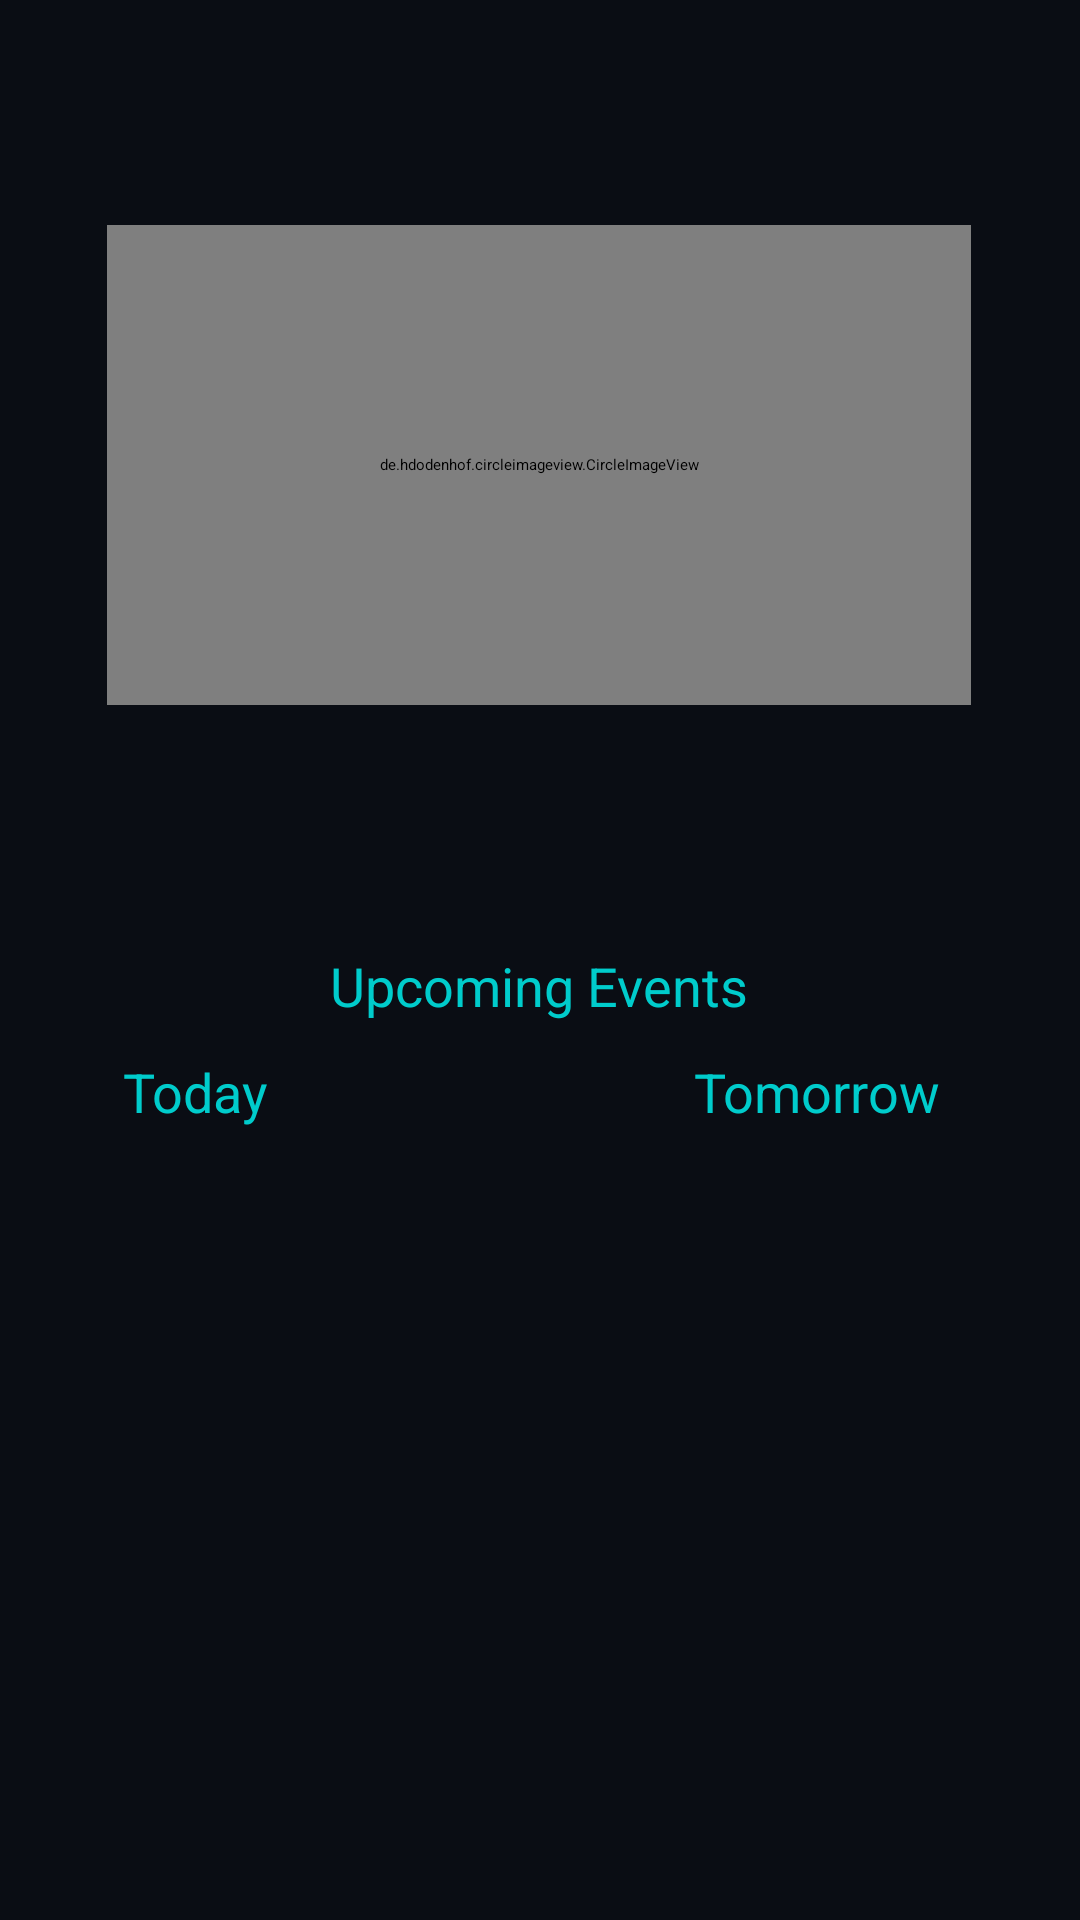

Android layout source for this screen:
<!-- AndroidManifest.xml: application theme Theme.RaihenV2 -->
<!-- res/layout/activity_home.xml -->
<?xml version="1.0" encoding="utf-8"?>
<androidx.constraintlayout.widget.ConstraintLayout xmlns:android="http://schemas.android.com/apk/res/android"
    xmlns:app="http://schemas.android.com/apk/res-auto"
    xmlns:tools="http://schemas.android.com/tools"
    android:layout_width="match_parent"
    android:id="@+id/home_touch"
    android:layout_height="match_parent"
    android:background="@color/black_custom">

    <de.hdodenhof.circleimageview.CircleImageView
        android:id="@+id/home_image"
        android:layout_width="0dp"
        android:layout_height="0dp"
        android:src="@drawable/jotaro"
        app:civ_border_color="#FF000000"
        app:civ_border_width="2dp"
        app:layout_constraintBottom_toBottomOf="parent"
        app:layout_constraintEnd_toEndOf="parent"
        app:layout_constraintHeight_percent="0.25"
        app:layout_constraintHorizontal_bias="0.497"
        app:layout_constraintStart_toStartOf="parent"
        app:layout_constraintTop_toTopOf="parent"
        app:layout_constraintVertical_bias="0.156"
        app:layout_constraintWidth_percent="0.8"
        tools:ignore="MissingConstraints" />

    <TextView
        android:id="@+id/textView3"
        android:layout_width="wrap_content"
        android:layout_height="wrap_content"
        android:text="Upcoming Events"
        android:textColor="@color/cyan"
        android:textSize="18sp"
        app:layout_constraintBottom_toBottomOf="parent"
        app:layout_constraintEnd_toEndOf="parent"
        app:layout_constraintHorizontal_bias="0.498"
        app:layout_constraintStart_toStartOf="parent"
        app:layout_constraintTop_toTopOf="parent"
        app:layout_constraintVertical_bias="0.514"
        tools:ignore="HardcodedText,MissingConstraints" />

    <TextView
        android:id="@+id/textView4"
        android:layout_width="wrap_content"
        android:layout_height="wrap_content"
        android:text="Tomorrow"
        android:textColor="@color/cyan"
        android:textSize="18sp"
        app:layout_constraintBottom_toBottomOf="parent"
        app:layout_constraintEnd_toEndOf="parent"
        app:layout_constraintHorizontal_bias="0.832"
        app:layout_constraintStart_toStartOf="parent"
        app:layout_constraintTop_toTopOf="parent"
        app:layout_constraintVertical_bias="0.571"
        tools:ignore="HardcodedText,MissingConstraints" />

    <TextView
        android:id="@+id/textView2"
        android:layout_width="wrap_content"
        android:layout_height="wrap_content"
        android:text="Today"
        android:textColor="@color/cyan"
        android:textSize="18sp"
        app:layout_constraintBottom_toBottomOf="parent"
        app:layout_constraintEnd_toEndOf="parent"
        app:layout_constraintHorizontal_bias="0.132"
        app:layout_constraintStart_toStartOf="parent"
        app:layout_constraintTop_toTopOf="parent"
        app:layout_constraintVertical_bias="0.571"
        tools:ignore="HardcodedText,MissingConstraints" />

    <ListView
        android:id="@+id/listTom"
        android:layout_width="0dp"
        android:layout_height="0dp"
        android:background="@color/black_custom"
        app:layout_constraintBottom_toBottomOf="parent"
        app:layout_constraintEnd_toEndOf="parent"
        app:layout_constraintHeight_percent="0.4"
        app:layout_constraintWidth_percent="0.5">

    </ListView>

    <ListView
        android:id="@+id/listT"
        android:layout_width="0dp"
        android:layout_height="0dp"
        android:background="@color/black_custom"
        app:layout_constraintBottom_toBottomOf="parent"
        app:layout_constraintHeight_percent="0.4"
        app:layout_constraintStart_toStartOf="parent"
        app:layout_constraintWidth_percent="0.5">

    </ListView>




    <RadioButton
        android:id="@+id/nothing"
        android:layout_width="wrap_content"
        android:layout_height="wrap_content"
        android:checked="false"
        android:visibility="gone"
        app:layout_constraintBottom_toTopOf="@+id/home_image"
        app:layout_constraintEnd_toEndOf="parent"
        app:layout_constraintStart_toStartOf="parent"
        app:layout_constraintTop_toTopOf="parent" />

    <ListView
        android:id="@+id/list_empty"
        android:layout_width="304dp"
        android:layout_height="145dp"
        app:layout_constraintBottom_toBottomOf="parent"
        app:layout_constraintEnd_toEndOf="parent"
        app:layout_constraintHorizontal_bias="0.495"
        app:layout_constraintStart_toStartOf="parent"
        app:layout_constraintTop_toTopOf="parent"
        app:layout_constraintVertical_bias="0.868"
        />

    <ImageView
        android:id="@+id/speak"
        android:layout_width="75dp"
        android:layout_height="54dp"
        android:layout_marginBottom="68dp"
        android:src="@drawable/ic_help"
        app:layout_constraintBottom_toBottomOf="parent"
        app:layout_constraintEnd_toEndOf="parent" />

</androidx.constraintlayout.widget.ConstraintLayout>
<!-- resources referenced by this layout -->
<resources>
  <color name="black_custom">#0A0D14</color>
  <color name="cyan">#00CCCC</color>
  <!-- drawable jotaro: jpg bitmap (drawable, 36995 bytes) -->
  <style name="Theme.RaihenV2" parent="Theme.MaterialComponents.DayNight.NoActionBar">
          
          <item name="colorPrimary">@color/cyan</item>
          <item name="colorPrimaryVariant">@color/dark_custom</item>
          <item name="colorOnPrimary">@color/white</item>
          
          <item name="colorSecondary">@color/cyan</item>
          <item name="colorSecondaryVariant">@color/teal_700</item>
          <item name="colorOnSecondary">@color/black</item>
          
          <item name="android:statusBarColor" tools:targetApi="l">#10BABA</item>
          
          <item name="android:listDivider">@color/cyan</item>
          <item name="android:textColorSecondary">@color/cyan</item>
          <item name="drawerArrowStyle">@style/DrawerIcon</item>
  
      </style>
  <color name="dark_custom">#090A0F</color>
  <color name="white">#FFFFFFFF</color>
  <color name="teal_700">#FF018786</color>
  <color name="black">#FF000000</color>
  <style name="DrawerIcon" parent="Widget.AppCompat.DrawerArrowToggle">
          <item name="color">@color/dark_custom</item>
      </style>
</resources>
